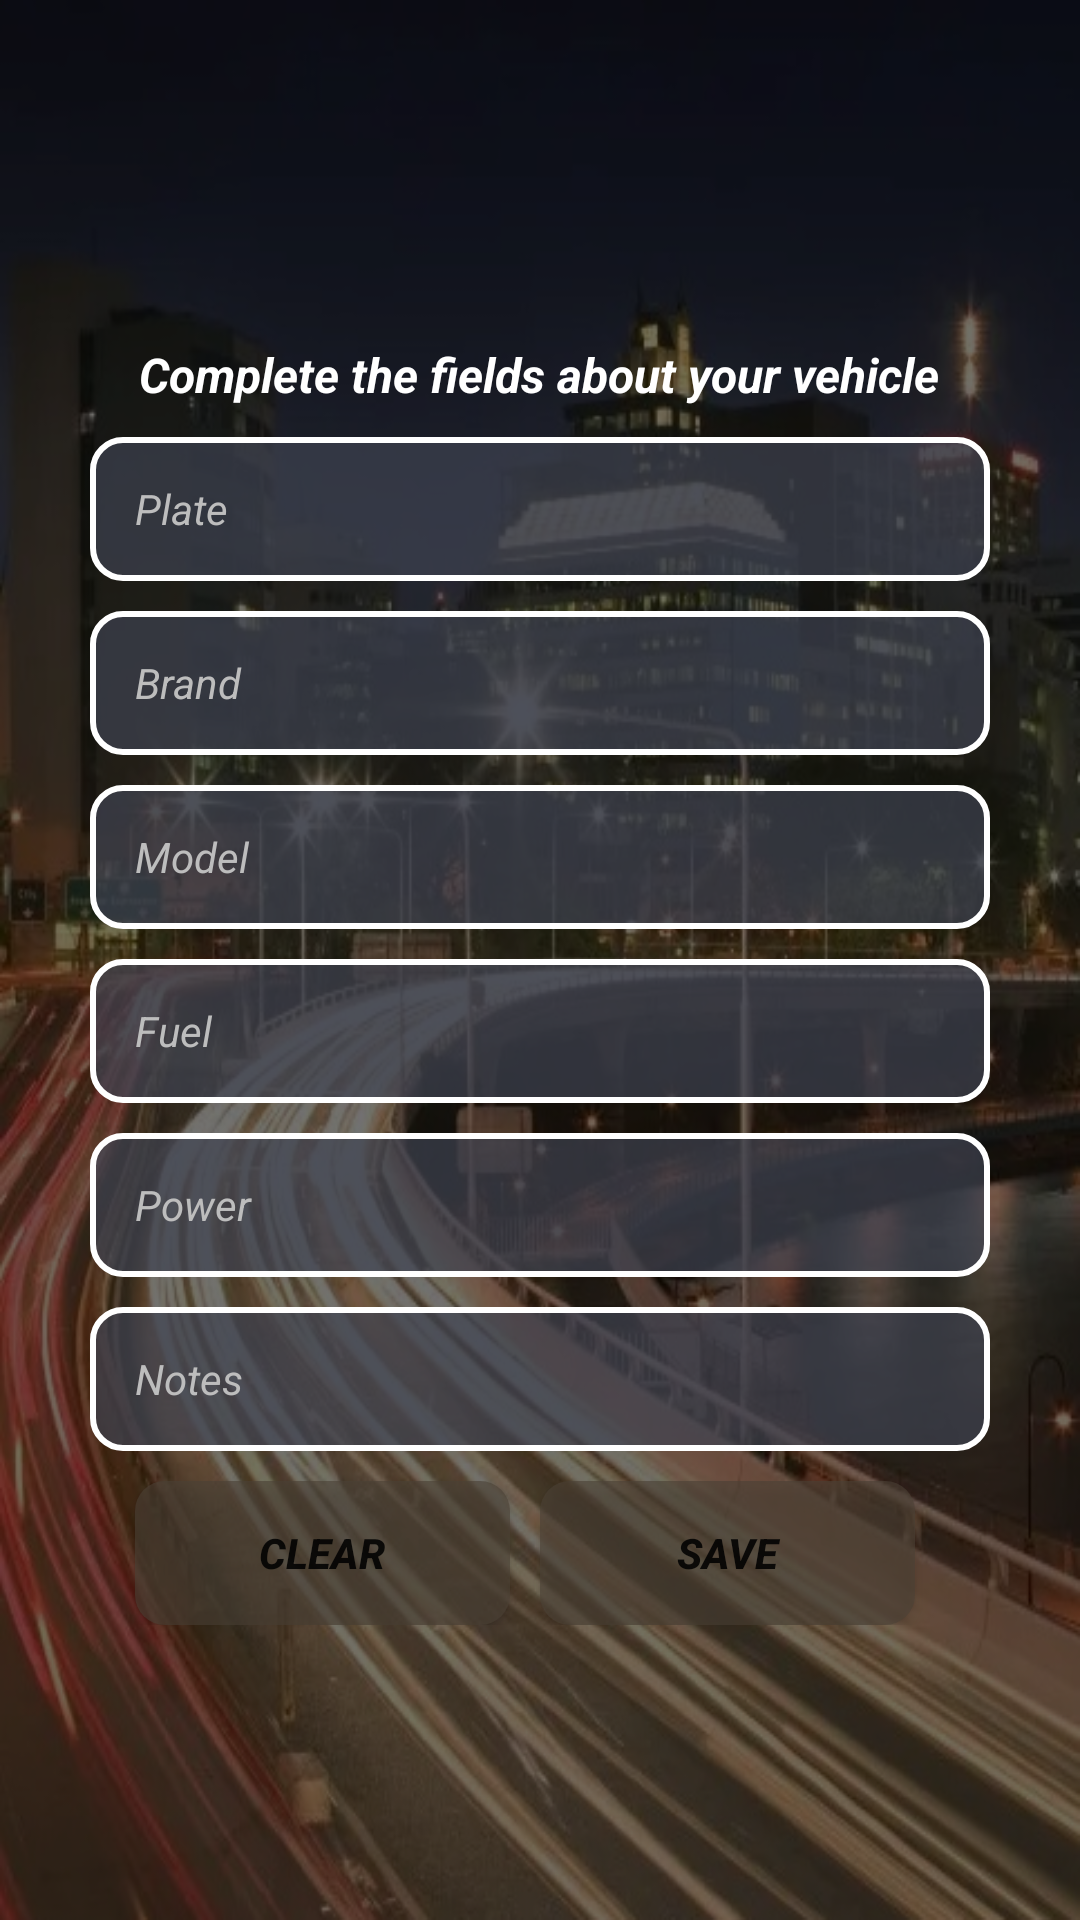

Produce the Android XML layout that renders to this screen, including the resource entries it uses.
<!-- AndroidManifest.xml: application theme Theme.DataPark -->
<!-- res/layout/activity_vehicle_create.xml -->
<?xml version="1.0" encoding="utf-8"?>
<androidx.constraintlayout.widget.ConstraintLayout xmlns:android="http://schemas.android.com/apk/res/android"
    xmlns:tools="http://schemas.android.com/tools"
    android:layout_width="match_parent"
    android:layout_height="match_parent"
    android:background="@drawable/logimg"
    tools:context=".profile.VehicleCreateActivity">

    <LinearLayout
        android:layout_width="match_parent"
        android:layout_height="match_parent"
        android:background="#8D000000"
        android:gravity="center"
        android:orientation="vertical"
        android:padding="10dp">

        <TextView
            android:layout_width="wrap_content"
            android:layout_height="wrap_content"
            android:layout_marginTop="16dp"
            android:text="@string/complete_all_fields"
            android:textColor="#ffff"
            android:textSize="16sp"
            android:textStyle="bold|italic" />

        <EditText
            android:id="@+id/vehicle_plate"
            android:layout_width="300dp"
            android:layout_height="48dp"
            android:layout_marginTop="10dp"
            android:background="@drawable/btn"
            android:hint="@string/plate"
            android:paddingStart="15dp"
            android:paddingEnd="15dp"
            android:textColor="@color/white"
            android:textColorHint="#BDBDBD"
            android:textSize="14sp"
            android:inputType="text|textCapWords"
            android:textStyle="italic" />

        <EditText
            android:id="@+id/vehicle_brand"
            android:layout_width="300dp"
            android:layout_height="48dp"
            android:layout_marginTop="10dp"
            android:background="@drawable/btn"
            android:hint="@string/brand"
            android:paddingStart="15dp"
            android:paddingEnd="15dp"
            android:textColor="@color/white"
            android:textColorHint="#BDBDBD"
            android:textSize="14sp"
            android:inputType="text|textCapWords"
            android:textStyle="italic" />

        <EditText
            android:id="@+id/vehicle_model"
            android:layout_width="300dp"
            android:layout_height="48dp"
            android:layout_marginTop="10dp"
            android:background="@drawable/btn"
            android:hint="@string/model"
            android:paddingStart="15dp"
            android:paddingEnd="15dp"
            android:textColor="@color/white"
            android:textColorHint="#BDBDBD"
            android:textSize="14sp"
            android:inputType="text|textCapWords"
            android:textStyle="italic" />

        <EditText
            android:id="@+id/vehicle_fueltype"
            android:layout_width="300dp"
            android:layout_height="48dp"
            android:layout_marginTop="10dp"
            android:background="@drawable/btn"
            android:hint="@string/fuel"
            android:paddingStart="15dp"
            android:paddingEnd="15dp"
            android:textColor="@color/white"
            android:textColorHint="#BDBDBD"
            android:textSize="14sp"
            android:inputType="text|textCapWords"
            android:textStyle="italic" />

        <EditText
            android:id="@+id/vehicle_power"
            android:layout_width="300dp"
            android:layout_height="48dp"
            android:layout_marginTop="10dp"
            android:background="@drawable/btn"
            android:hint="@string/power"
            android:paddingStart="15dp"
            android:paddingEnd="15dp"
            android:textColor="@color/white"
            android:textColorHint="#BDBDBD"
            android:textSize="14sp"
            android:inputType="text|textCapWords"
            android:textStyle="italic" />

        <EditText
            android:id="@+id/vehicle_notes"
            android:layout_width="300dp"
            android:layout_height="48dp"
            android:layout_marginTop="10dp"
            android:background="@drawable/btn"
            android:hint="@string/notes"
            android:inputType="text|textCapWords"
            android:paddingStart="15dp"
            android:paddingEnd="15dp"
            android:textColor="@color/white"
            android:textColorHint="#BDBDBD"
            android:textSize="14sp"
            android:textStyle="italic" />

        <LinearLayout
            android:layout_width="match_parent"
            android:layout_height="wrap_content"
            android:layout_marginTop="10dp"
            android:gravity="center_horizontal"
            android:inputType="text|textCapWords"
            android:orientation="horizontal">

            <Button
                android:layout_width="125dp"
                android:layout_height="48dp"
                android:layout_marginEnd="10dp"
                android:background="@drawable/btncolor"
                android:onClick="clear"
                android:text="@string/clean"
                android:textStyle="bold|italic"
                tools:layout_conversion_absoluteHeight="48dp"
                tools:layout_conversion_absoluteWidth="125dp"
                tools:layout_editor_absoluteX="155dp"
                tools:layout_editor_absoluteY="546dp" />

            <Button
                android:layout_width="125dp"
                android:layout_height="48dp"
                android:layout_marginEnd="10dp"
                android:background="@drawable/btncolor"
                android:onClick="save"
                android:text="@string/save"
                android:textStyle="bold|italic"
                tools:layout_conversion_absoluteHeight="48dp"
                tools:layout_conversion_absoluteWidth="125dp"
                tools:layout_editor_absoluteX="30dp"
                tools:layout_editor_absoluteY="546dp" />

        </LinearLayout>

    </LinearLayout>

</androidx.constraintlayout.widget.ConstraintLayout>
<!-- resources referenced by this layout -->
<resources>
  <!-- drawable btn (drawable) -->
  <?xml version="1.0" encoding="utf-8"?>
  <shape xmlns:android="http://schemas.android.com/apk/res/android">
      <solid android:color="#B23E4251"/>
      <corners android:radius="10dp"/>
      <stroke android:color="@color/white"
          android:width="2dp"/>
  </shape>
  <!-- drawable btncolor (drawable) -->
  <?xml version="1.0" encoding="utf-8"?>
  <shape xmlns:android="http://schemas.android.com/apk/res/android">
      <solid android:color="#994C4136"/>
      <corners android:radius="10dp"/>
  </shape>
  <!-- drawable logimg: jpg bitmap (drawable-v24, 111541 bytes) -->
  <string name="brand">Brand</string>
  <string name="clean">Clear</string>
  <string name="complete_all_fields">Complete the fields about your vehicle</string>
  <string name="fuel">Fuel</string>
  <string name="model">Model</string>
  <string name="notes">Notes</string>
  <string name="plate">Plate</string>
  <string name="power">Power</string>
  <string name="save">Save</string>
  <style name="Theme.DataPark" parent="Theme.MaterialComponents.DayNight.DarkActionBar">
          
          <item name="colorPrimary">@color/purple_500</item>
          <item name="colorPrimaryVariant">@color/purple_700</item>
          <item name="colorOnPrimary">@color/white</item>
          
          <item name="colorSecondary">@color/teal_200</item>
          <item name="colorSecondaryVariant">@color/teal_700</item>
          <item name="colorOnSecondary">@color/black</item>
          
          <item name="android:statusBarColor">?attr/colorPrimaryVariant</item>
          
      </style>
  <!-- not gathered from this repository: default colours our renderer supplied (Android Studio template values) -->
  <color name="purple_500">#FF6200EE</color>
  <color name="purple_700">#FF3700B3</color>
  <color name="teal_200">#FF03DAC5</color>
  <color name="teal_700">#FF018786</color>
  <color name="black">#FF000000</color>
  <color name="white">#FFFFFFFF</color>
</resources>
